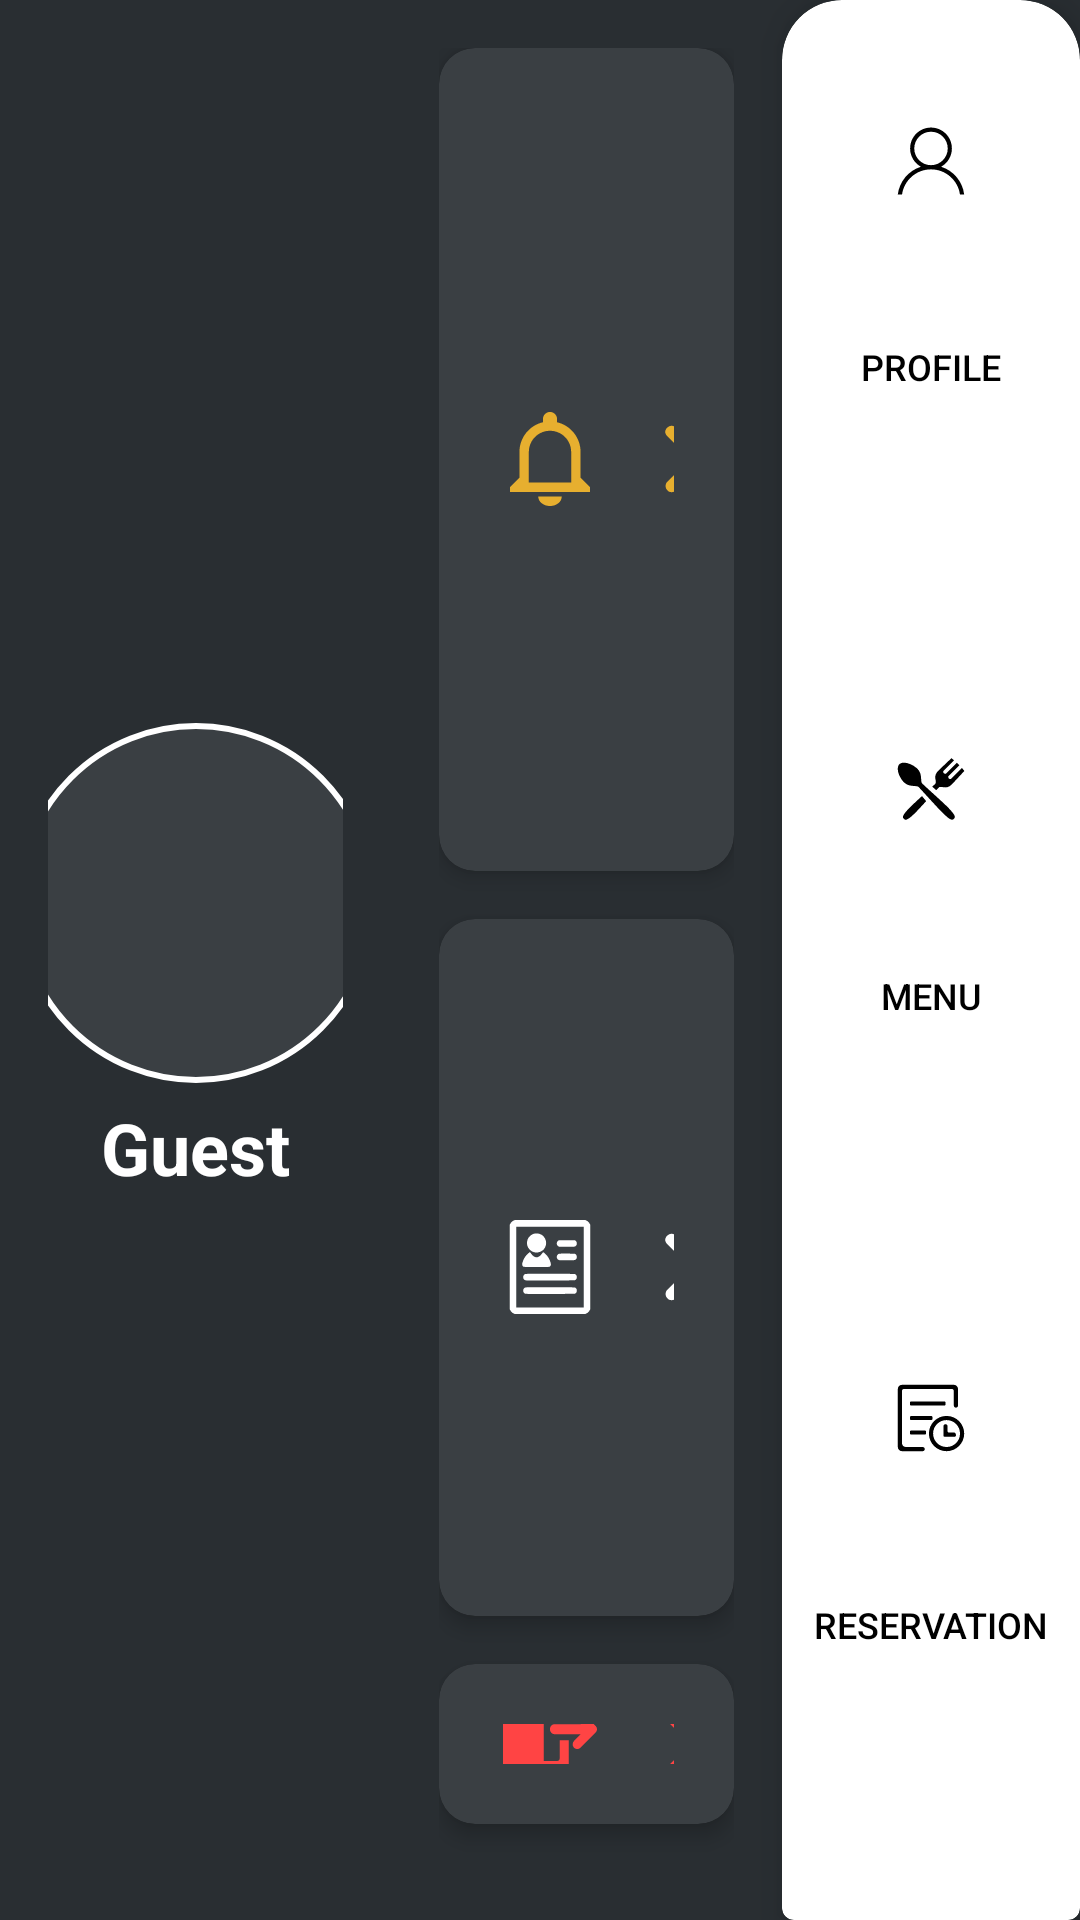

Layout XML and referenced resources for this Android screen:
<!-- AndroidManifest.xml: application theme Theme.HungrynEat -->
<!-- res/layout/g_profile_layout_land.xml -->
<?xml version="1.0" encoding="utf-8"?>
<LinearLayout xmlns:android="http://schemas.android.com/apk/res/android"
    android:layout_width="match_parent"
    android:layout_height="match_parent"
    xmlns:app="http://schemas.android.com/apk/res-auto"
    android:orientation="horizontal"
    android:background="#292E32">

    
    <LinearLayout
        android:layout_width="0dp"
        android:layout_height="match_parent"
        android:layout_weight="1"
        android:orientation="vertical"
        android:padding="16dp">

        
        <LinearLayout
            android:layout_width="match_parent"
            android:layout_height="0dp"
            android:layout_weight="1"
            android:orientation="vertical"
            android:gravity="center">

            
            <ImageView
                android:id="@+id/profile_image"
                android:layout_width="120dp"
                android:layout_height="120dp"
                android:src="@drawable/ic_profile_placeholder"
                android:scaleType="centerCrop"
                android:background="@drawable/circle_background"
                android:contentDescription="Profile picture" />

            
            <TextView
                android:id="@+id/username_text"
                android:layout_width="wrap_content"
                android:layout_height="wrap_content"
                android:text="Guest"
                android:textSize="24sp"
                android:textColor="#FFFFFF"
                android:textStyle="bold"
                android:layout_marginTop="16px" />

        </LinearLayout>

    </LinearLayout>

    
    <LinearLayout
        android:layout_width="0dp"
        android:layout_height="match_parent"
        android:layout_weight="1"
        android:orientation="vertical"
        android:padding="16dp"
        android:gravity="center_vertical">

        
        <LinearLayout
            android:layout_width="match_parent"
            android:layout_height="wrap_content"
            android:gravity="center"
            android:orientation="vertical">

            
            <com.google.android.material.card.MaterialCardView
                android:layout_width="match_parent"
                android:layout_height="wrap_content"
                android:layout_marginBottom="16dp"
                app:cardBackgroundColor="#3A3F43"
                app:cardCornerRadius="12dp"
                app:cardElevation="4dp">

                <LinearLayout
                    android:layout_width="match_parent"
                    android:layout_height="wrap_content"
                    android:orientation="horizontal"
                    android:padding="20dp"
                    android:gravity="center_vertical">

                    <ImageView
                        android:layout_width="34dp"
                        android:layout_height="34dp"
                        android:layout_marginEnd="16dp"
                        android:src="@drawable/ic_notification"/>

                    <TextView
                        android:layout_width="0dp"
                        android:layout_height="wrap_content"
                        android:layout_weight="1"
                        android:text="Notification"
                        android:textSize="18sp"
                        android:textColor="#FFFFFF"/>

                    <ImageView
                        android:layout_width="24dp"
                        android:layout_height="24dp"
                        android:src="@drawable/ic_arrowforward"
                        app:tint="#E7AF2F"/>

                </LinearLayout>

            </com.google.android.material.card.MaterialCardView>

            
            <com.google.android.material.card.MaterialCardView
                android:layout_width="match_parent"
                android:layout_height="wrap_content"
                android:layout_marginBottom="16dp"
                app:cardBackgroundColor="#3A3F43"
                app:cardCornerRadius="12dp"
                app:cardElevation="4dp">

                <LinearLayout
                    android:layout_width="match_parent"
                    android:layout_height="wrap_content"
                    android:orientation="horizontal"
                    android:padding="20dp"
                    android:gravity="center_vertical">

                    <ImageView
                        android:layout_width="34dp"
                        android:layout_height="34dp"
                        android:layout_marginEnd="16dp"
                        android:src="@drawable/ic_my_profile"
                        app:tint="#FFFFFF"/>

                    <TextView
                        android:layout_width="0dp"
                        android:layout_height="wrap_content"
                        android:layout_weight="1"
                        android:text="My Profile"
                        android:textSize="18sp"
                        android:textColor="#FFFFFF"/>

                    <ImageView
                        android:layout_width="24dp"
                        android:layout_height="24dp"
                        android:src="@drawable/ic_arrowforward"
                        app:tint="#FFFFFF"/>

                </LinearLayout>

            </com.google.android.material.card.MaterialCardView>

            
            <com.google.android.material.card.MaterialCardView
                android:layout_width="match_parent"
                android:layout_height="wrap_content"
                android:layout_marginBottom="16dp"
                app:cardBackgroundColor="#3A3F43"
                app:cardCornerRadius="12dp"
                app:cardElevation="4dp">

                <LinearLayout
                    android:layout_width="match_parent"
                    android:layout_height="wrap_content"
                    android:orientation="horizontal"
                    android:padding="20dp"
                    android:gravity="center_vertical">

                    <ImageView
                        android:layout_width="34dp"
                        android:layout_height="34dp"
                        android:layout_marginEnd="16dp"
                        android:src="@drawable/ic_logout"
                        app:tint="#FF4444"/>

                    <TextView
                        android:layout_width="0dp"
                        android:layout_height="wrap_content"
                        android:layout_weight="1"
                        android:text="Logout"
                        android:textSize="18sp"
                        android:textColor="#FFFFFF"/>

                    <ImageView
                        android:layout_width="24dp"
                        android:layout_height="24dp"
                        android:src="@drawable/ic_arrowforward"
                        app:tint="#FF4444"/>

                </LinearLayout>

            </com.google.android.material.card.MaterialCardView>

        </LinearLayout>

    </LinearLayout>

    
    <com.google.android.material.card.MaterialCardView
        android:layout_width="wrap_content"
        android:layout_height="match_parent"
        app:cardElevation="8dp"
        app:cardBackgroundColor="@android:color/white"
        app:shapeAppearanceOverlay="@style/BottomNavCardShape">

        <LinearLayout
            android:layout_width="wrap_content"
            android:layout_height="match_parent"
            android:orientation="vertical"
            android:weightSum="3">

            <Button
                android:id="@+id/profile_btn"
                android:layout_width="match_parent"
                android:layout_height="0dp"
                android:layout_weight="1"
                android:text="Profile"
                android:textSize="12sp"
                android:textColor="#000000"
                android:background="@android:color/transparent"
                android:gravity="center"
                android:drawableTop="@drawable/ic_profile"
                android:drawablePadding="0dp"
                android:paddingTop="36dp"
                android:paddingBottom="36dp"/>

            <Button
                android:id="@+id/menu_btn"
                android:layout_width="match_parent"
                android:layout_height="0dp"
                android:layout_weight="1"
                android:text="Menu"
                android:textSize="12sp"
                android:textColor="#000000"
                android:background="@android:color/transparent"
                android:gravity="center"
                android:drawableTop="@drawable/ic_menu"
                android:drawablePadding="0dp"
                android:paddingTop="36dp"
                android:paddingBottom="36dp"/>

            <Button
                android:id="@+id/reservation_btn"
                android:layout_width="match_parent"
                android:layout_height="0dp"
                android:layout_weight="1"
                android:text="Reservation"
                android:textSize="12sp"
                android:textColor="#000000"
                android:background="@android:color/transparent"
                android:gravity="center"
                android:drawableTop="@drawable/ic_reservation"
                android:drawablePadding="0dp"
                android:paddingTop="36dp"
                android:paddingBottom="36dp"/>

        </LinearLayout>

    </com.google.android.material.card.MaterialCardView>

</LinearLayout>
<!-- resources referenced by this layout -->
<resources>
  <!-- drawable circle_background (drawable) -->
  <?xml version="1.0" encoding="utf-8"?>
  <shape xmlns:android="http://schemas.android.com/apk/res/android"
      android:shape="oval">
  
      <solid android:color="#3A3F43" />
      <stroke
          android:width="2dp"
          android:color="#FFFFFF" />
      <size
          android:width="80dp"
          android:height="80dp" />
  </shape>
  <!-- drawable ic_arrowforward (drawable) -->
  <vector xmlns:android="http://schemas.android.com/apk/res/android"
      android:width="256dp"
      android:height="256dp"
      android:viewportWidth="256"
      android:viewportHeight="256">
    <path
        android:pathData="M80.5,246c-5.1,0 -11.8,-1.7 -15.2,-6.8c-8.5,-8.5 -8.5,-22 0,-30.4l81.1,-81.1L65.3,46.7c-10.1,-8.5 -10.1,-22 0,-30.4c8.5,-8.5 22,-8.5 30.4,0l96.3,96.3c8.5,8.5 8.5,22 0,30.4l-96.3,96.3C90.6,244.3 85.6,246 80.5,246z"
        android:fillColor="#000000"/>
  </vector>
  <!-- drawable ic_logout (drawable) -->
  <vector xmlns:android="http://schemas.android.com/apk/res/android"
      android:width="256dp"
      android:height="256dp"
      android:viewportWidth="256"
      android:viewportHeight="256">
    <path
        android:pathData="M175.3,64V24.2c0,-6.4 -5.2,-11.5 -11.5,-11.5H21.5c-6.3,0 -11.5,5.2 -11.5,11.5v163c0,4.2 2.5,8.3 6.1,10.2l87.7,45.4c3.9,1.9 8.5,-0.8 8.5,-5.2v-44.2h51.5c6.4,0 11.5,-5.2 11.5,-11.5v-63h-23.1v45.8c0,3.3 -2.5,5.8 -5.8,5.8h-34V72.4c0,-4.2 -2.5,-8.3 -6.2,-10.2L54.6,35.7h91.9c3.3,0 5.8,2.5 5.8,5.8v22.7h23.1V64L175.3,64z"
        android:fillColor="#000000"/>
    <path
        android:pathData="M204.9,45.1l37.5,37.5c4.8,4.8 4.8,11.9 0,16.7l-37.5,37.5c-4.8,4.8 -12.1,5 -16.9,0.2c-4.6,-4.6 -4,-12.3 0.4,-16.9l16.9,-16.7h-65.5c-3.3,0 -6.5,-1.3 -8.6,-3.9c-5.4,-5.8 -4,-16 2.9,-19.8c1.7,-1 3.9,-1.5 5.8,-1.5h65.5c0,0 -16.7,-16.7 -16.9,-16.7c-4.4,-4.4 -5,-12.3 -0.4,-16.7C192.6,40.1 200.1,40.3 204.9,45.1"
        android:fillColor="#000000"/>
  </vector>
  <!-- drawable ic_notification (drawable) -->
  <vector xmlns:android="http://schemas.android.com/apk/res/android"
      android:width="256dp"
      android:height="256dp"
      android:viewportWidth="256"
      android:viewportHeight="256">
    <path
        android:pathData="M98.5,222.4h59c0,13 -13.3,23.6 -29.5,23.6C111.8,246 98.5,235.4 98.5,222.4zM228.3,198.8v11.8H27.7v-11.8l23.6,-23.6v-64.9c0,-36.2 25.1,-66.6 59,-74.6v-8c0,-9.8 7.9,-17.7 17.7,-17.7c9.8,0 17.7,7.9 17.7,17.7v8c33.9,8 59,38.4 59,74.6v64.9L228.3,198.8zM181.1,110.3c0,-29.4 -23.7,-53.1 -53.1,-53.1s-53.1,23.7 -53.1,53.1V187h106.2V110.3z"
        android:fillColor="#E7AF2F"/>
  </vector>
  <!-- drawable ic_profile (drawable) -->
  <vector xmlns:android="http://schemas.android.com/apk/res/android"
      android:width="24dp"
      android:height="24dp"
      android:viewportWidth="256"
      android:viewportHeight="256">
    <path
        android:pathData="M164,148.4c22.8,-12.7 38.3,-37 38.3,-65c0,-41 -33.3,-74.3 -74.3,-74.3c-41.1,0 -74.3,33.3 -74.3,74.3c0,28 15.5,52.3 38.3,65c-43.5,13.8 -76.2,52 -82,98.5h15c7.2,-50.4 50.6,-89.2 103,-89.2s95.8,38.8 103,89.2h15C240.2,200.4 207.5,162.2 164,148.4zM68.5,83.4c0,-32.8 26.6,-59.5 59.5,-59.5s59.5,26.6 59.5,59.5c0,32.8 -26.6,59.5 -59.5,59.5S68.5,116.2 68.5,83.4z"
        android:fillColor="#000000"/>
  </vector>
  <style name="BottomNavCardShape" parent="">
          <item name="cornerFamily">rounded</item>
          <item name="cornerSizeTopLeft">20dp</item>
          <item name="cornerSizeTopRight">20dp</item>
      </style>
  <style name="Theme.HungrynEat" parent="Theme.MaterialComponents.Light.NoActionBar" />
</resources>
